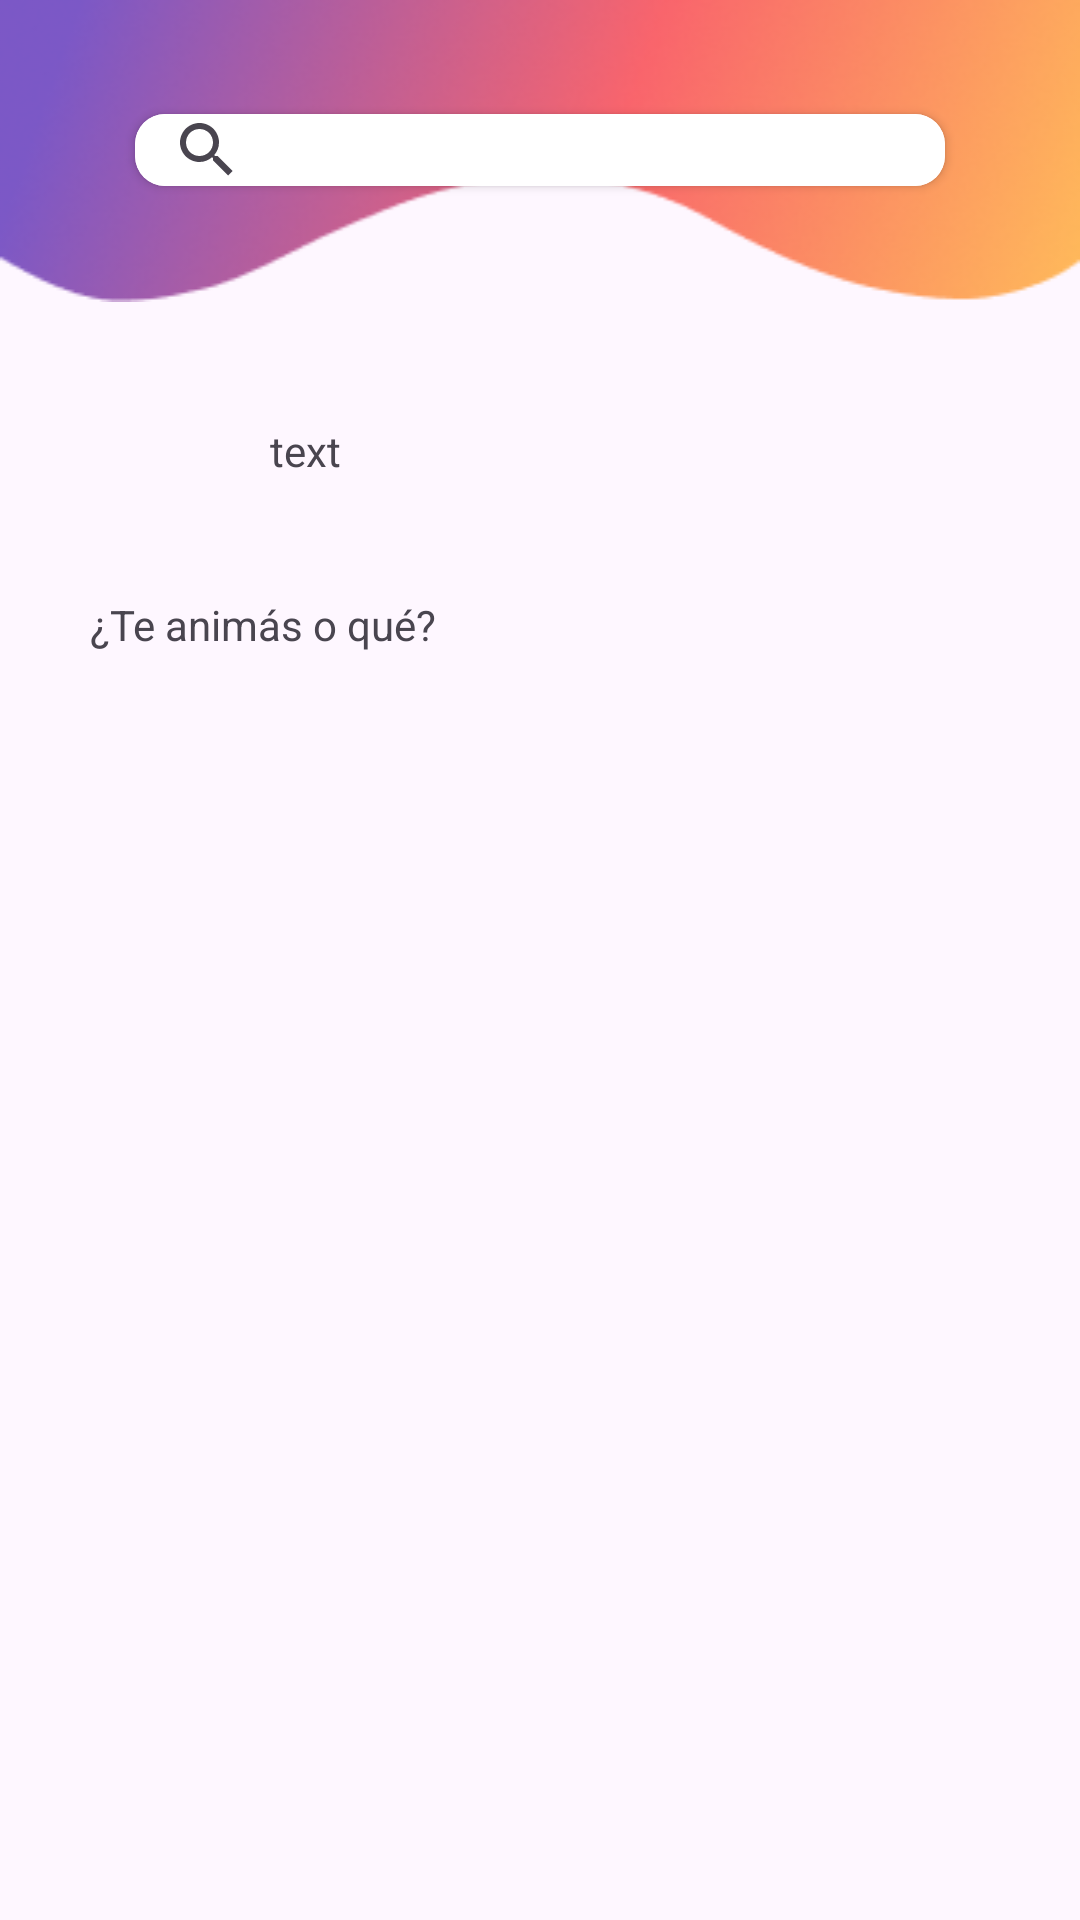

Here is an Android app screen rendered from its layout file. Give the layout XML and the strings, colors and styles it references.
<!-- AndroidManifest.xml: application theme Theme.CaliTour -->
<!-- res/layout/filter_events_fragment.xml -->
<?xml version="1.0" encoding="utf-8"?>
<androidx.constraintlayout.widget.ConstraintLayout xmlns:android="http://schemas.android.com/apk/res/android"
    xmlns:app="http://schemas.android.com/apk/res-auto"
    xmlns:tools="http://schemas.android.com/tools"
    android:layout_width="match_parent"
    android:layout_height="match_parent"
    tools:ignore="ExtraText">

    <ImageView
        android:id="@+id/fondoRegistoUnoIMG"
        android:layout_width="match_parent"
        android:layout_height="100.5dp"
        android:background="@drawable/img_fondo_arriba"
        app:layout_constraintEnd_toEndOf="parent"
        app:layout_constraintStart_toStartOf="parent"
        app:layout_constraintTop_toTopOf="parent" />

    <androidx.cardview.widget.CardView
        android:layout_width="270dp"
        android:layout_height="24dp"
        android:layout_marginTop="38dp"
        app:cardCornerRadius="10dp"
        app:layout_constraintEnd_toEndOf="parent"
        app:layout_constraintStart_toStartOf="parent"
        app:layout_constraintTop_toTopOf="parent">

        <SearchView
            android:id="@+id/barraDeBusqueda"
            android:layout_width="270dp"
            android:layout_height="24dp"
            android:background="@color/white"
            android:paddingTop="6px"
            android:paddingBottom="6px" />
    </androidx.cardview.widget.CardView>

    <TextView
        android:id="@+id/categoryTitle"
        android:layout_width="wrap_content"
        android:layout_height="wrap_content"
        android:layout_marginStart="20dp"
        android:layout_marginTop="40dp"
        android:layout_marginEnd="252dp"
        android:text="text"
        app:layout_constraintEnd_toEndOf="parent"
        app:layout_constraintHorizontal_bias="0.0"
        app:layout_constraintStart_toEndOf="@+id/categoryImage"
        app:layout_constraintTop_toBottomOf="@+id/fondoRegistoUnoIMG" />

    <TextView
        android:id="@+id/textView11"
        android:layout_width="wrap_content"
        android:layout_height="wrap_content"
        android:layout_marginStart="30dp"
        android:layout_marginTop="30dp"
        android:text="¿Te animás o qué?"
        app:layout_constraintStart_toStartOf="parent"
        app:layout_constraintTop_toBottomOf="@+id/categoryImage" />

    <ImageView
        android:id="@+id/categoryImage"
        android:layout_width="40dp"
        android:layout_height="40dp"
        android:layout_marginStart="30dp"
        android:layout_marginTop="28dp"
        android:layout_marginBottom="97dp"
        app:layout_constraintBottom_toTopOf="@+id/textView11"
        app:layout_constraintStart_toStartOf="parent"
        app:layout_constraintTop_toBottomOf="@+id/fondoRegistoUnoIMG"
        app:layout_constraintVertical_bias="0.011"
        tools:src="@tools:sample/avatars" />

    <androidx.recyclerview.widget.RecyclerView
        android:id="@+id/eventsFound"
        android:layout_width="0dp"
        android:layout_height="0dp"
        android:layout_marginStart="15dp"
        android:layout_marginTop="40dp"
        android:layout_marginEnd="15dp"
        android:layout_marginBottom="40dp"
        app:layout_constraintBottom_toBottomOf="parent"
        app:layout_constraintEnd_toEndOf="parent"
        app:layout_constraintStart_toStartOf="parent"
        app:layout_constraintTop_toBottomOf="@+id/textView11" />

</androidx.constraintlayout.widget.ConstraintLayout>
<!-- resources referenced by this layout -->
<resources>
  <color name="white">#FFFFFFFF</color>
  <!-- drawable img_fondo_arriba: png bitmap (drawable, 31104 bytes) -->
  <style name="Theme.CaliTour" parent="Base.Theme.CaliTour" />
  <style name="Base.Theme.CaliTour" parent="Theme.Material3.DayNight.NoActionBar">
          
          
      </style>
</resources>
